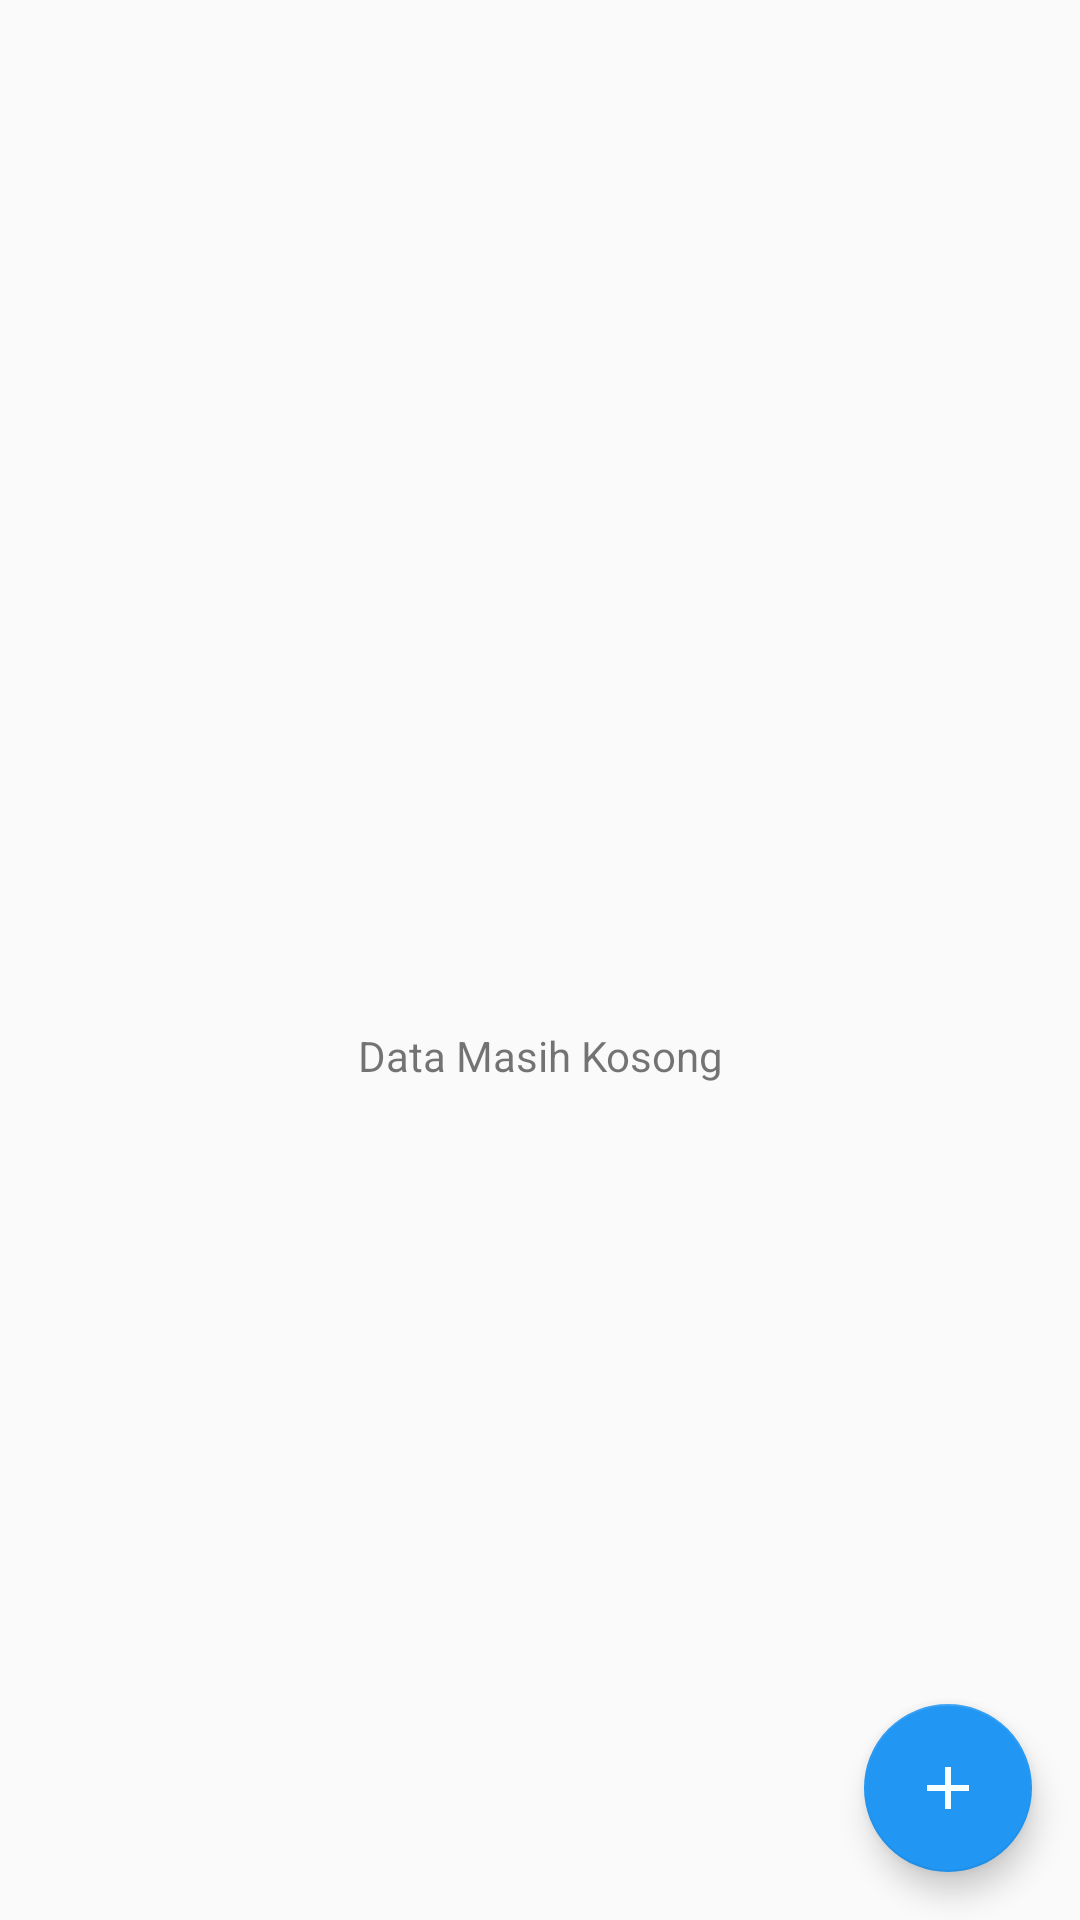

The Android layout XML behind this screen, and the referenced resources:
<!-- AndroidManifest.xml: application theme AppTheme -->
<!-- res/layout/activity_detail_iuran_bulanan.xml -->
<?xml version="1.0" encoding="utf-8"?>
<FrameLayout xmlns:android="http://schemas.android.com/apk/res/android"
    xmlns:app="http://schemas.android.com/apk/res-auto"
    xmlns:tools="http://schemas.android.com/tools"
    android:layout_width="match_parent"
    android:layout_height="match_parent"
    tools:context=".iuran.DetailIuranBulananActivity">

    <RelativeLayout
        android:layout_width="match_parent"
        android:layout_height="wrap_content">


        <androidx.recyclerview.widget.RecyclerView
            android:id="@+id/rv_list_detail_iuran_bulanan"
            android:layout_width="match_parent"
            android:layout_height="match_parent" />

        <RelativeLayout
            android:layout_width="wrap_content"
            android:layout_height="wrap_content"
            android:layout_alignParentRight="true"
            android:layout_alignParentBottom="true">

            <com.google.android.material.floatingactionbutton.FloatingActionButton
                android:id="@+id/fab_iuran"
                android:layout_width="wrap_content"
                android:layout_height="wrap_content"
                android:layout_margin="16dp"
                android:clickable="true"
                app:srcCompat="@drawable/ic_addpost_24dp" />
        </RelativeLayout>

    </RelativeLayout>

    <LinearLayout
        android:orientation="vertical"
        android:layout_gravity="center"
        android:layout_width="match_parent"
        android:layout_height="wrap_content">

        <ProgressBar
            android:id="@+id/progress_bar_detail_iuran"
            android:layout_width="match_parent"
            android:layout_height="wrap_content"
            android:visibility="invisible" />

        <TextView
            android:layout_marginTop="16dp"
            android:id="@+id/text_kosong"
            android:layout_width="match_parent"
            android:layout_height="wrap_content"
            android:gravity="center"
            android:text="Data Masih Kosong"
            android:visibility="visible" />

    </LinearLayout>
</FrameLayout>
<!-- resources referenced by this layout -->
<resources>
  <!-- drawable ic_addpost_24dp (drawable) -->
  <vector android:height="24dp" android:tint="#F7FFFF"
      android:viewportHeight="24.0" android:viewportWidth="24.0"
      android:width="24dp" xmlns:android="http://schemas.android.com/apk/res/android">
      <path android:fillColor="#FF000000" android:pathData="M19,13h-6v6h-2v-6H5v-2h6V5h2v6h6v2z"/>
  </vector>
  <style name="AppTheme" parent="Theme.AppCompat.Light.DarkActionBar">
          
          <item name="colorPrimary">@color/colorPrimaryDark</item>
          <item name="colorPrimaryDark">@color/colorPrimaryDark</item>
          <item name="colorAccent">@color/blue_500</item>
  
      </style>
  <color name="colorPrimaryDark">#1869E2</color>
  <color name="blue_500">#2196f3</color>
</resources>
